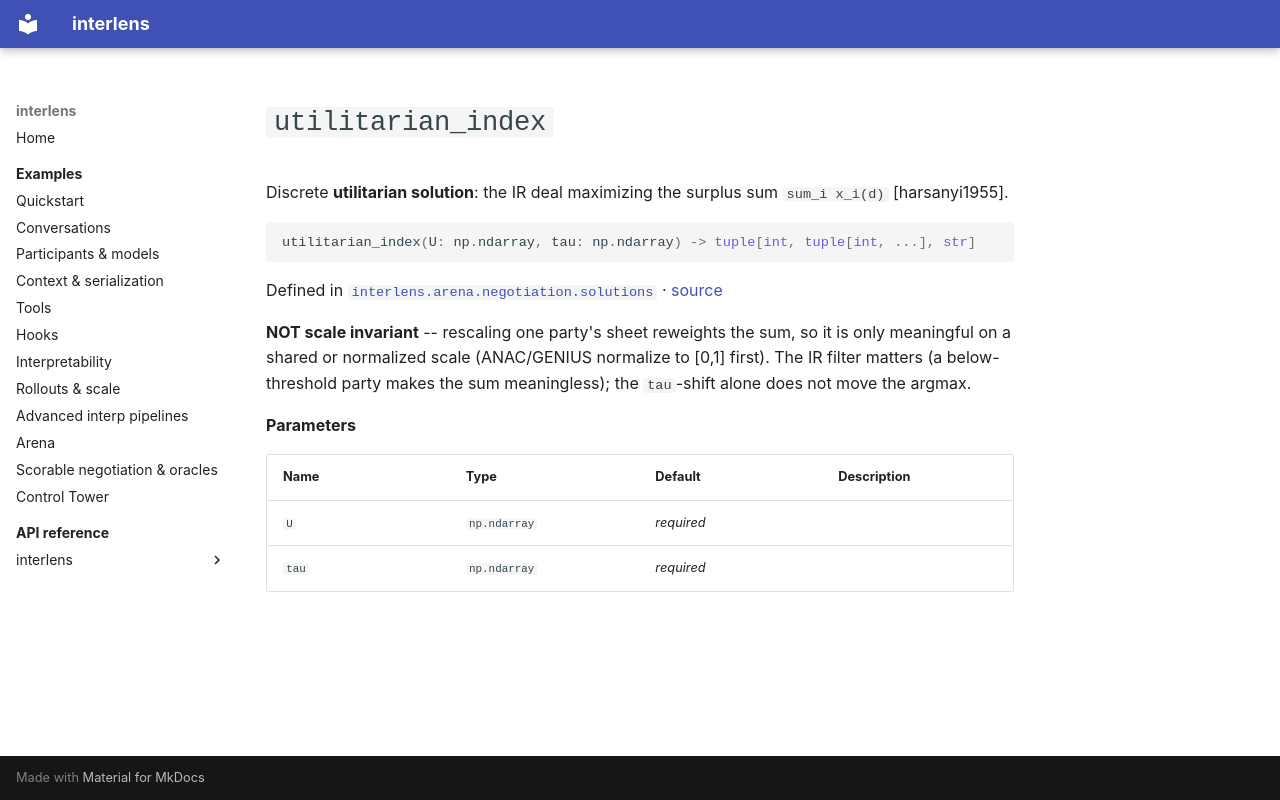

repository: Sid-MB/interlens · page: reference/interlens/arena/negotiation/solutions/utilitarian_index/index.html · generator: mkdocs

# `utilitarian_index`

Discrete **utilitarian solution**: the IR deal maximizing the surplus sum `sum_i x_i(d)` [harsanyi1955].

```python
utilitarian_index(U: np.ndarray, tau: np.ndarray) -> tuple[int, tuple[int, ...], str]
```

Defined in [`interlens.arena.negotiation.solutions`](index.md) · [source](https://github.com/Sid-MB/interlens/blob/main/src/interlens/arena/negotiation/solutions.py#L257-L269)

**NOT scale invariant** -- rescaling one party's sheet reweights the sum, so it is only meaningful on a shared
or normalized scale (ANAC/GENIUS normalize to [0,1] first). The IR filter matters (a below-threshold party
makes the sum meaningless); the `tau`-shift alone does not move the argmax.

**Parameters**

| Name | Type | Default | Description |
|---|---|---|---|
| `U` | `np.ndarray` | *required* |  |
| `tau` | `np.ndarray` | *required* |  |
